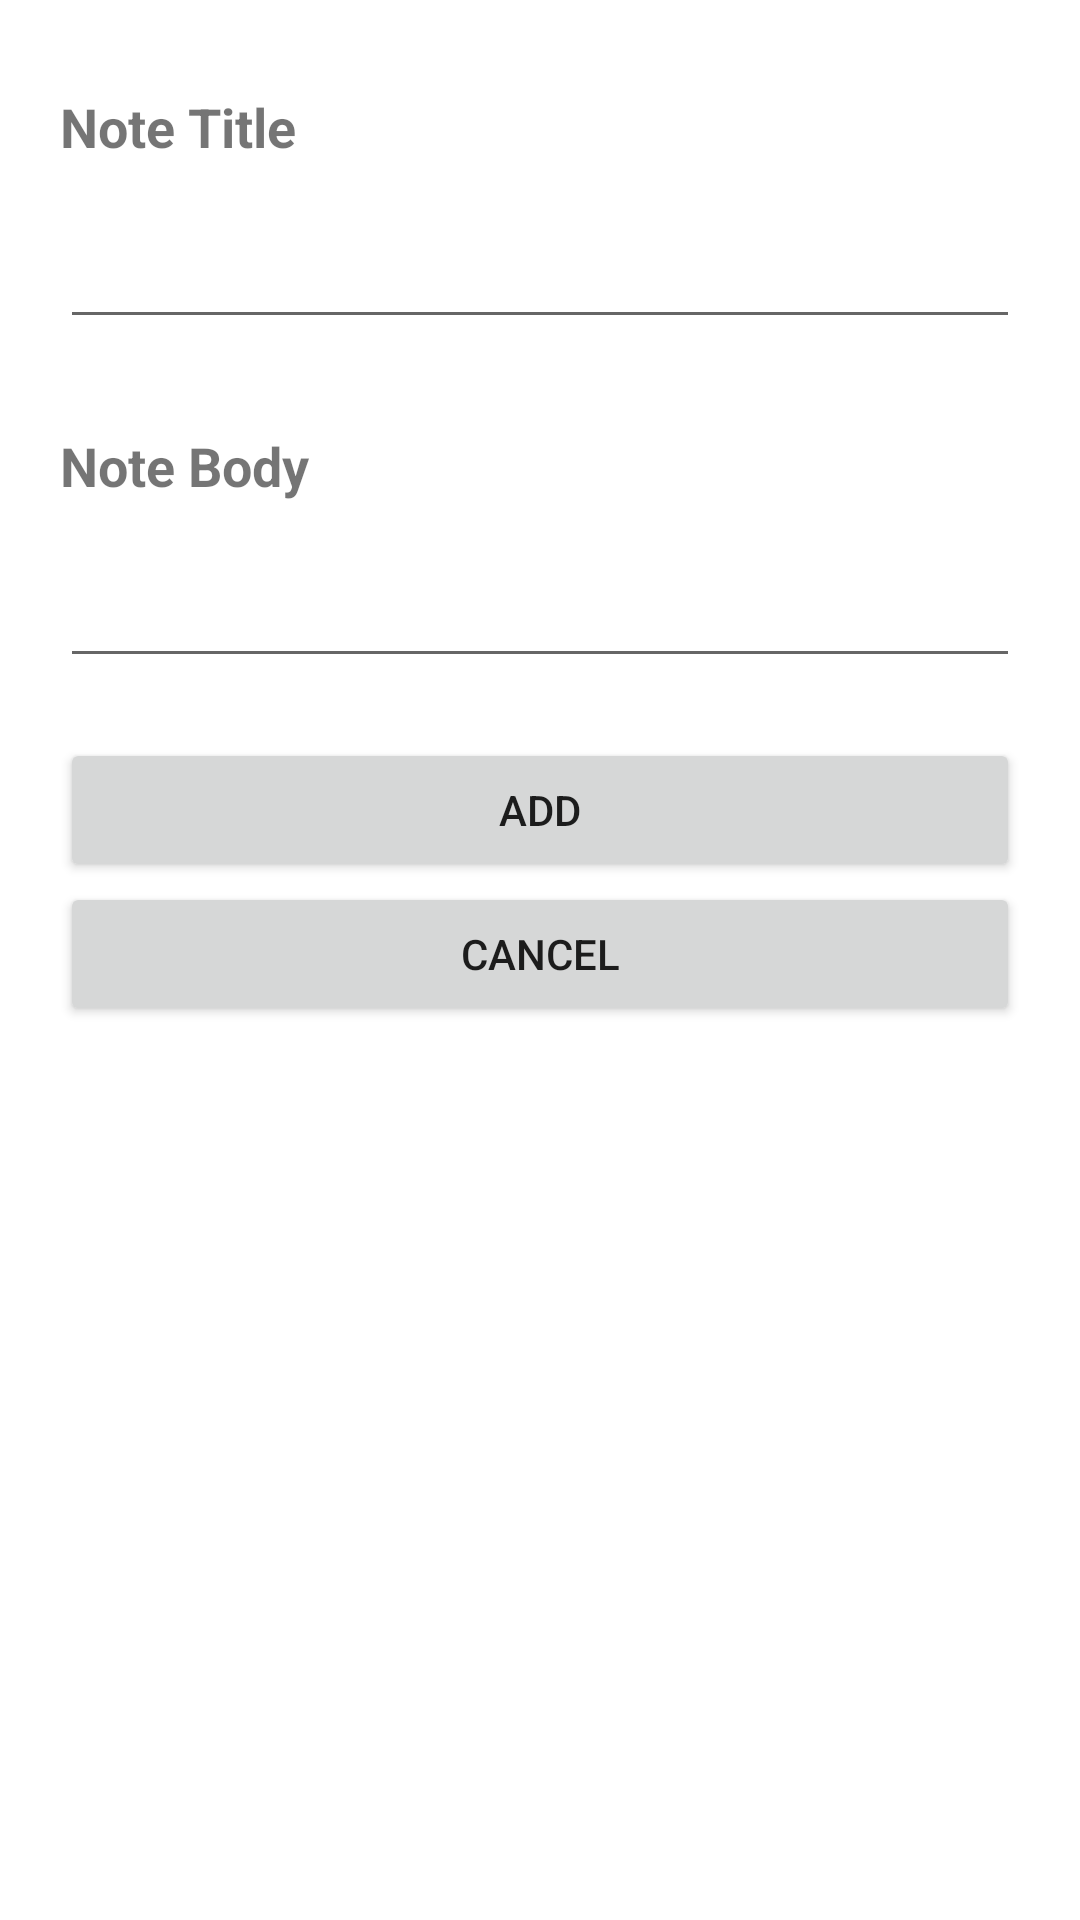

Write the Android layout XML for this screen, with the resource values it uses.
<!-- AndroidManifest.xml: application theme Theme.PatientTracking -->
<!-- res/layout/notes_add.xml -->
<?xml version="1.0" encoding="utf-8"?>
<ScrollView xmlns:android="http://schemas.android.com/apk/res/android"
    android:layout_width="match_parent"
    android:layout_height="match_parent"
    android:orientation="vertical">

    <LinearLayout
        android:layout_width="match_parent"
        android:layout_height="wrap_content"
        android:orientation="vertical"
        android:padding="20dp">

        <TextView
            android:id="@+id/textView10"
            android:layout_width="match_parent"
            android:layout_height="wrap_content"
            android:layout_marginTop="10dp"
            android:layout_marginBottom="10dp"
            android:text="Note Title"
            android:textSize="18sp"
            android:textStyle="bold" />

        <EditText
            android:id="@+id/notetitle"
            android:layout_width="match_parent"
            android:layout_height="wrap_content"
            android:layout_marginTop="10dp"
            android:layout_marginBottom="20dp"
            android:ems="10"
            android:inputType="textPersonName"
            android:textSize="16sp" />

        <TextView
            android:id="@+id/textView11"
            android:layout_width="match_parent"
            android:layout_height="wrap_content"
            android:layout_marginTop="10dp"
            android:layout_marginBottom="10dp"
            android:text="Note Body"
            android:textSize="18sp"
            android:textStyle="bold" />

        <EditText
            android:id="@+id/notebody"
            android:layout_width="match_parent"
            android:layout_height="wrap_content"
            android:layout_marginTop="10dp"
            android:layout_marginBottom="20dp"
            android:ems="10"
            android:inputType="textLongMessage|textMultiLine"
            android:textSize="16sp" />

        <Button
            android:id="@+id/note_add_button"
            android:layout_width="match_parent"
            android:layout_height="wrap_content"
            android:text="Add" />

        <Button
            android:id="@+id/button4"
            android:layout_width="match_parent"
            android:layout_height="wrap_content"
            android:onClick="cancelNote"
            android:text="Cancel" />

        
        

        
    </LinearLayout>
</ScrollView>
<!-- resources referenced by this layout -->
<resources>
  <style name="Theme.PatientTracking" parent="Theme.MaterialComponents.DayNight.NoActionBar">
          
          <item name="colorPrimary">@color/purple_500</item>
          <item name="colorPrimaryVariant">@color/purple_700</item>
          <item name="colorOnPrimary">@color/white</item>
          
          <item name="colorSecondary">@color/teal_200</item>
          <item name="colorSecondaryVariant">@color/teal_700</item>
          <item name="colorOnSecondary">@color/black</item>
          
          <item name="android:statusBarColor" tools:targetApi="l">?attr/colorPrimaryVariant</item>
          
      </style>
  <!-- not gathered from this repository: default colours our renderer supplied (Android Studio template values) -->
  <color name="purple_500">#FF6200EE</color>
  <color name="purple_700">#FF3700B3</color>
  <color name="teal_200">#FF03DAC5</color>
  <color name="teal_700">#FF018786</color>
  <color name="black">#FF000000</color>
  <color name="white">#FFFFFFFF</color>
</resources>
